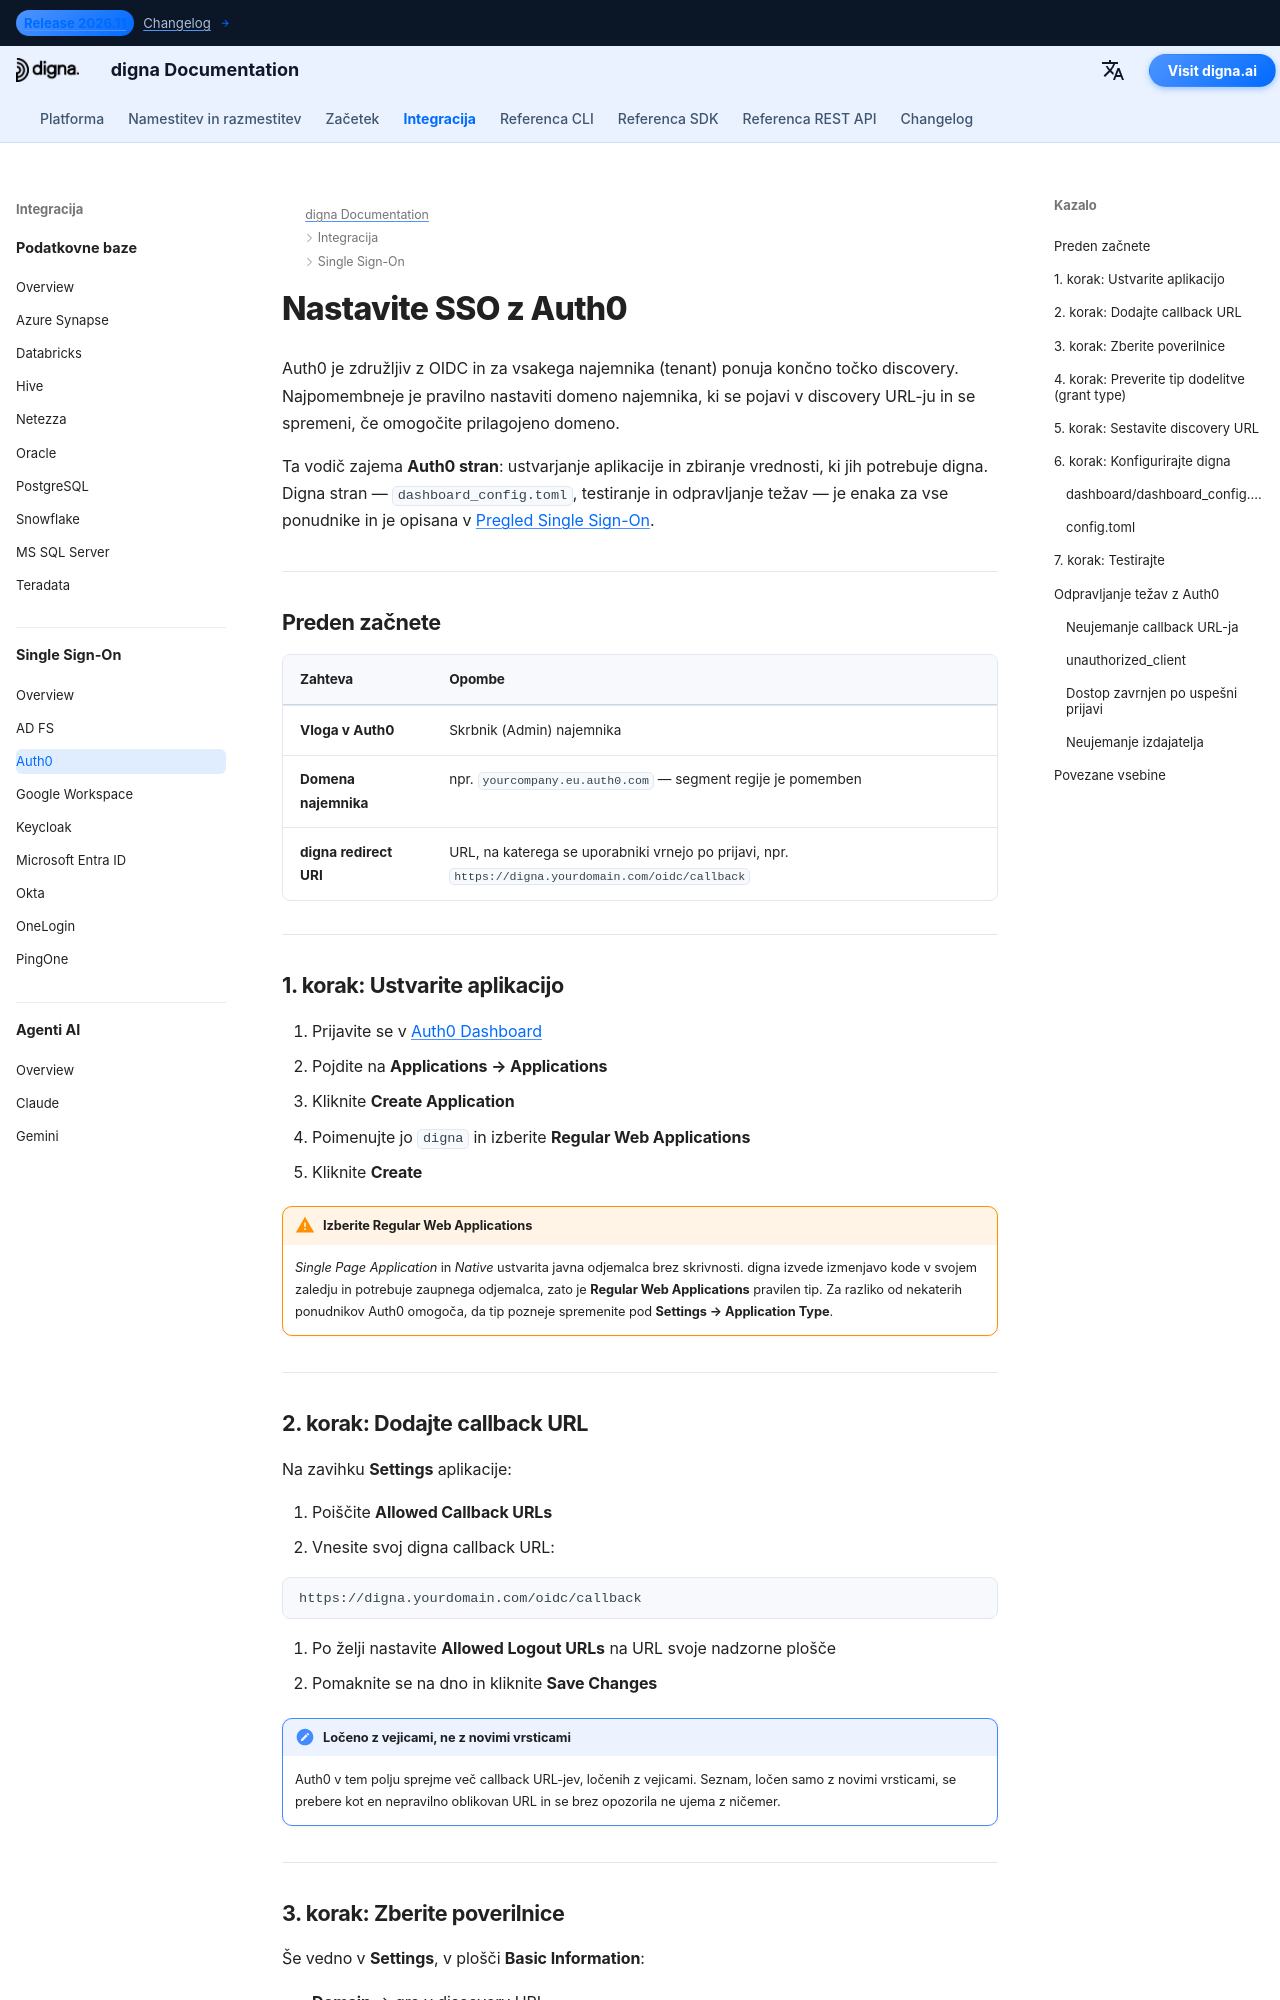

repository: dignaai/digna-docs · page: sl/sso/auth0_sso_guide/index.html · generator: mkdocs

---
title: Auth0 SSO – Integracija Single Sign-On | digna Dokumentacija
description: Konfigurirajte Single Sign-On za digna z Auth0 prek OpenID Connect — nastavitev običajne spletne aplikacije, dovoljeni callback URL-ji, poverilnice odjemalca, domena najemnika in ustrezna digna konfiguracija.
image: /assets/logo_square.png
keywords: digna sso, auth0 sso, auth0 oidc, regular web application, callback url-ji, openid connect, podjetna avtentikacija
---

# Nastavite SSO z Auth0

Auth0 je združljiv z OIDC in za vsakega najemnika (tenant) ponuja končno točko discovery. Najpomembneje je pravilno nastaviti domeno najemnika, ki se pojavi v discovery URL-ju in se spremeni, če omogočite prilagojeno domeno.

Ta vodič zajema **Auth0 stran**: ustvarjanje aplikacije in zbiranje vrednosti, ki jih potrebuje digna. Digna stran — `dashboard_config.toml`, testiranje in odpravljanje težav — je enaka za vse ponudnike in je opisana v [Pregled Single Sign-On](overview.md).

---

## Preden začnete

| Zahteva | Opombe |
|---|---|
| **Vloga v Auth0** | Skrbnik (Admin) najemnika |
| **Domena najemnika** | npr. `yourcompany.eu.auth0.com` — segment regije je pomemben |
| **digna redirect URI** | URL, na katerega se uporabniki vrnejo po prijavi, npr. `https://digna.yourdomain.com/oidc/callback` |

---

## 1. korak: Ustvarite aplikacijo

1. Prijavite se v [Auth0 Dashboard](https://manage.auth0.com)
2. Pojdite na **Applications → Applications**
3. Kliknite **Create Application**
4. Poimenujte jo `digna` in izberite **Regular Web Applications**
5. Kliknite **Create**

!!! warning "Izberite Regular Web Applications"

    *Single Page Application* in *Native* ustvarita javna odjemalca brez skrivnosti. digna izvede izmenjavo kode v svojem zaledju in potrebuje zaupnega odjemalca, zato je **Regular Web Applications** pravilen tip. Za razliko od nekaterih ponudnikov Auth0 omogoča, da tip pozneje spremenite pod **Settings → Application Type**.

---
